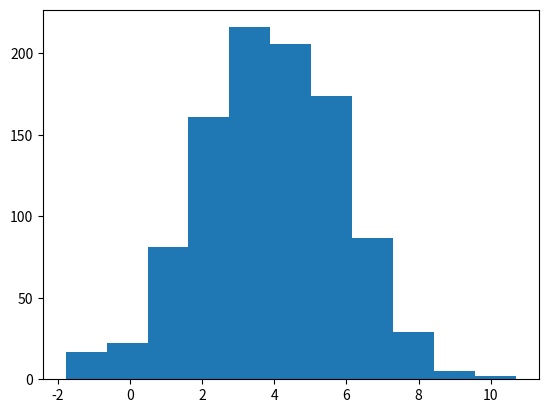

Reproduce this figure in Python. (Note: this script raises an exception after producing the figure.)
# -*- coding: utf-8 -*-
"""
Created on Tue Nov 21 15:20:38 2017

[redacted]
"""
import numpy as np
import matplotlib.pyplot as plt
from numpy import random

#Draw samples from the distribution:
#mu, sigma = 4., 1.87 # mean and standard deviation P.S. (st deviation^2=variance)

radius = np.arange(1.,7.5,0.5)
mu = np.mean(radius)
sigma=np.std(radius)
s = np.random.normal(mu, sigma, 1000)

#np.savetxt('s.dat',s,delimiter=' ')
#Verify the mean and the variance:
abs(mu - np.mean(s)) < np.sqrt(sigma)
abs(sigma - np.std(s, ddof=1)) < np.sqrt(sigma)

count, bins, ignored = plt.hist(s,11, normed=True)
norm_function=1/(sigma * np.sqrt(2 * np.pi )) * np.exp( - (bins - mu)**2 / (2 * sigma**2))
plt.plot(bins,norm_function,linewidth=2, color='r')
plt.xlim(0.25,7.45)

import os
dir_name = 'Figures'   
script_dir = os.path.abspath(os.path.dirname(__file__))
dir_to_save = os.path.abspath(os.path.join(script_dir,dir_name))    
if not os.path.isdir(dir_to_save):
    os.makedirs(dir_to_save)

#plt.plot(bins, 1/(sigma * np.sqrt(2 * np.pi)) * np.exp( - (bins - mu)**2 / (2 * sigma**2) ),linewidth=2, color='r')
plt.savefig('{}\gauss.png'.format(dir_to_save), dpi=400, facecolor='w', edgecolor='r',
        orientation='portrait', papertype=None, forma=None,
        transparent=False, bbox_inches=None, pad_inches=0.1,
        frameon=None)
plt.show()
